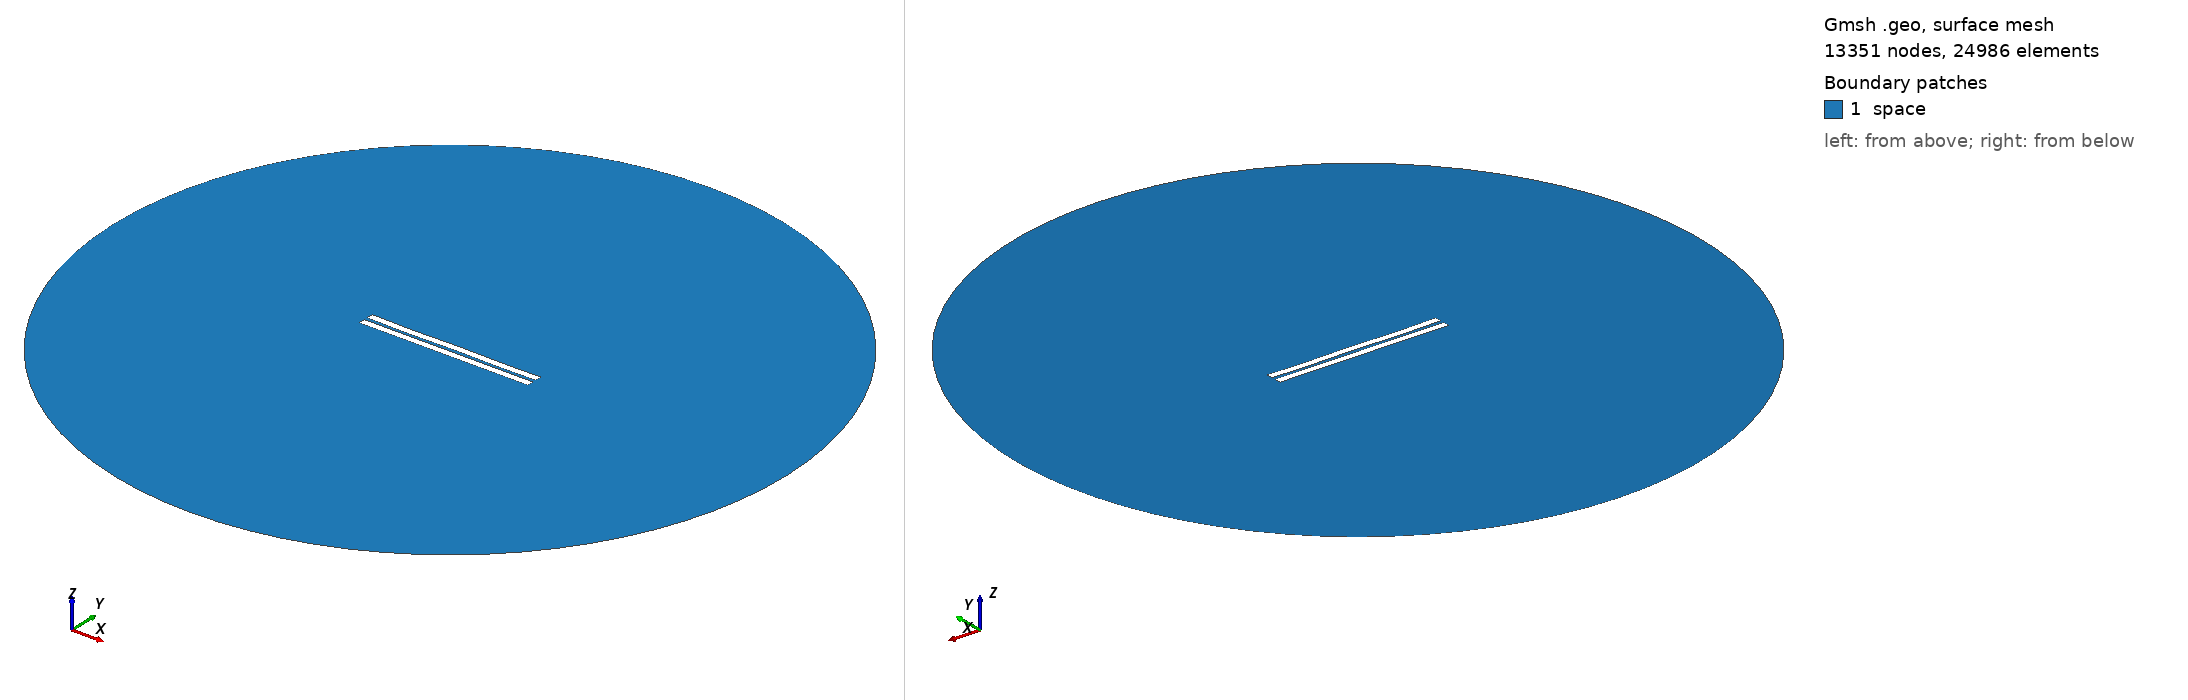

Gmsh geometry script, surface-meshed: 13351 nodes, 24986 surface elements. Boundary patches (legend numbers): 1 space. Left view from above one corner, right view from below the opposite corner. Legend entries are the model's physical surfaces. The drawing asked Gmsh for element sizes between 1% and 20% of the model's largest extent; the script's own settings can give other sizes.

=== 1906.geo (drawn) ===
//---------------------------------------
// Geometry kernel
//---------------------------------------

SetFactory("OpenCASCADE");



//---------------------------------------
// Parameters of the geometry
//---------------------------------------

// Overetch of the upper plate
overetch = 0.0;

// Distance between the plates
distance = 2.25;

// Discretization over the x axis (for the deformation)
nx = 50; 

// Length of the plate
L = 100 - overetch; 

// Number of modes
n = 4; 

// 1st mode coefficient
coeff(1) = -0.15;
beta(1) = 0.596864 * 3.1415926535 / L;

// 2nd mode coefficient
coeff(2) = -0.075;
beta(2) = 1.49418 * 3.1415926535 / L;

// 3rd mode coefficient
coeff(3) = -0.075;
beta(3) = 2.50025 * 3.1415926535 / L;

// 4th mode coefficient
coeff(4) = -0.15;
beta(4) = 3.49999 * 3.1415926535 / L;



//---------------------------------------
// Upper plate (deformed rectangle)
//---------------------------------------

// Coordiantes of the upper plate
xmin = -50;
xmax = 50 - overetch;

// Height of the upper plate
yheight = 4 - 2 * overetch;

// Indexes of the points
UpperID[] = {};
LowerID[] = {};
LeftID[] = {};
RightID[] = {};

// Point index
p = 1;

// Horizontal edges
For i In {1:nx}
    x = xmin + (i-1)*(xmax - xmin)/(nx-1);

    y_bottom = distance / 2 + overetch;
    For j In {1:n}
        C = (Cosh(beta(j)*L) + Cos(beta(j)*L)) / (Sinh(beta(j)*L) + Sin(beta(j)*L));
        y_bottom  = y_bottom + coeff(j) * (Cosh(beta(j)*(x+50)) - Cos(beta(j)*(x+50)) - C * (Sinh(beta(j)*(x+50)) - Sin(beta(j)*(x+50))));
    EndFor

    y_top = y_bottom + yheight;

    Point(p) = {x, y_top, 0, 1.0};
    UpperID[i] = p;
    p = p + 1;

    Point(p) = {x, y_bottom, 0, 1.0};
    LowerID[i] = p;
    p = p + 1;
EndFor

// Create point lists
UpperPts[] = {}; LowerPts[] = {};
For i In {1:nx}
  UpperPts[] += {UpperID[i]};
  LowerPts[] += {LowerID[i]};
EndFor

// Build splines
Spline(1) = {UpperPts[]};
Spline(2) = {LowerPts[]};
Line(3) = {LowerPts[nx-1], UpperPts[nx-1]};
Line(4) = {LowerPts[0], UpperPts[0]};

// Build the plane surface
Curve Loop(1) = {2, 3, -1, -4};
Plane Surface(1) = {1};



//---------------------------------------
// Lower plate (rectangle)
//---------------------------------------

// Vertices
Point(1001) = {-50, -1, 0, 1.0};
Point(1002) = { 50, -1, 0, 1.0};
Point(1003) = { 50,  -5, 0, 1.0};
Point(1004) = {-50,  -5, 0, 1.0};

// Edges
Line(5) = {1001, 1002};
Line(6) = {1002, 1003};
Line(7) = {1003, 1004};
Line(8) = {1004, 1001};

// Plane surface
Line Loop(2) = {5, 6, 7, 8};
Plane Surface(2) = {2}; 



//---------------------------------------
// Outer (fictious) boundary
//---------------------------------------

// Points
Point(1005) = {0, 0, 0};       // Center
Point(1006) = {200, 0, 0};     // Start point
Point(1007) = {0, 200, 0};     // 90 degrees
Point(1008) = {-200, 0, 0};    // 180 degrees
Point(1009) = {0, -200, 0};    // 270 degrees

// Circle arcs (each needs start, center, end)
Circle(9) = {1006, 1005, 1007};
Circle(10) = {1007, 1005, 1008};
Circle(11) = {1008, 1005, 1009};
Circle(12) = {1009, 1005, 1006};

// Plane surface for the entire domain
Curve Loop(3) = {9, 10, 11, 12};
Surface(3) = {3};

// Subtract the plates from the whole domain to obtain the actual domain where we want to solve the equations
BooleanDifference{ Surface{3}; Delete; }{ Surface{1}; Surface{2}; Delete; }




//---------------------------------------
// Transfinite Lines/Curves
//---------------------------------------

// Set the number of points on the boundaries
r = 7;

// Plates
Transfinite Curve {1, 2} = 50*r Using Progression 1;
Transfinite Curve {3, 4} = 2*r Using Progression 1;
Transfinite Line {5, 7} = 50*r Using Progression 1;
Transfinite Line {6, 8} = 2*r Using Progression 1;

// Outer boundary
Transfinite Line {9, 10, 11, 12} = 20 Using Progression 1;



//---------------------------------------
// Physical groups
//---------------------------------------                

// Physical curves (boundaries)
Physical Line("force_segment", 10) = {2};
Physical Line("upper_plate", 11) = {1, 3, 4};
Physical Line("lower_plate", 12) = {5, 6, 7, 8};
Physical Line("boundary", 20) = {9, 10, 11, 12};

// Physical Surfaces
Physical Surface("space", 30) = {3};



//---------------------------------------
// 6. Generate the Mesh
//---------------------------------------

// 2D mesh generation
Mesh 2;
